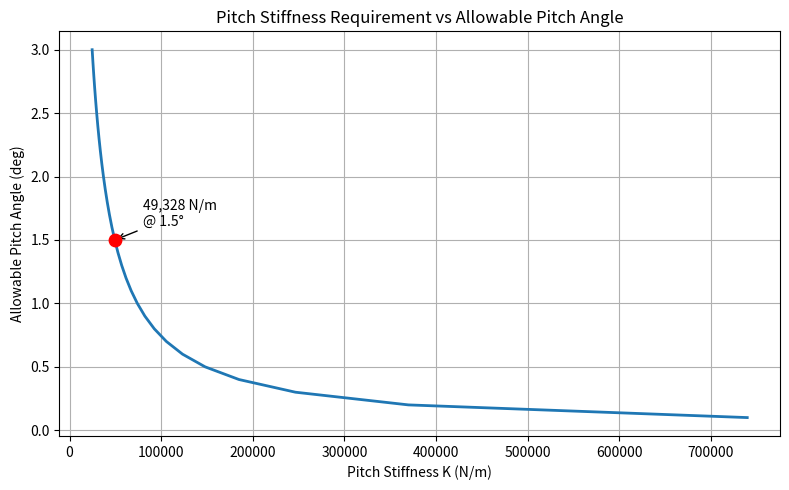

Reproduce this figure in Python. (Note: this script raises an exception after producing the figure.)
import numpy as np
import matplotlib.pyplot as plt
from pathlib import Path

# Constants
g = 9.81

# Vehicle data
m = 321          # kg
a = 1.6          # acceleration (g)
h = 0.3         # CG height (m)
L = 1.53         # wheelbase (m)
target_theta = 1.5

# Allowable pitch angle sweep
theta_deg = np.arange(0.1, 3.1, 0.1)
theta = np.deg2rad(theta_deg)


# 計算
# =============================================
# Chassis displacement at axle
s = (L / 2) * theta



# Pitch moment
Fx = m * a * g
M = Fx * h
F = M / (L / 2)

# Required stiffness
K = F / (2 * s)


# Find stiffness
idx = np.argmin(np.abs(theta_deg - target_theta))
K_target = K[idx]

print(f"Pitch stiffness @ {target_theta:.1f}° = {K_target:.1f} N/m")

# 計算目標行程
target_s = (L / 2) * np.deg2rad(target_theta)
print(f"Target displacement @ {target_theta:.1f}° = {target_s:.3f} m")

# Plot
# ============================================
plt.figure(figsize=(8, 5))

plt.plot(K, theta_deg, linewidth=2, label="Requirement")

# Mark 1.5 degree
plt.scatter(K_target, target_theta,
            color="red",
            s=80,
            zorder=5)

plt.annotate(
    f"{K_target:,.0f} N/m\n@ {target_theta:.1f}°",
    xy=(K_target, target_theta),
    xytext=(20, 10),
    textcoords="offset points",
    arrowprops=dict(arrowstyle="->")
)

plt.grid(True)
plt.xlabel("Pitch Stiffness K (N/m)")
plt.ylabel("Allowable Pitch Angle (deg)")
plt.title("Pitch Stiffness Requirement vs Allowable Pitch Angle")

plt.tight_layout()


# Save figure
output_path = Path(__file__).parent / "Pitch_Stiffness_Requirement.png"

plt.savefig(output_path, dpi=300)

print(f"Figure saved to:\n{output_path}")

plt.show()
